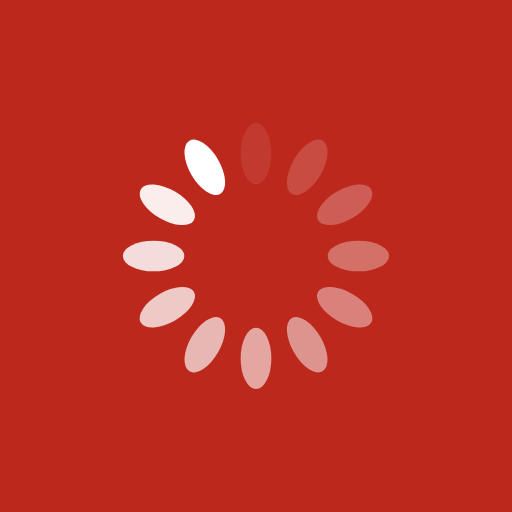
t = 0.00 s
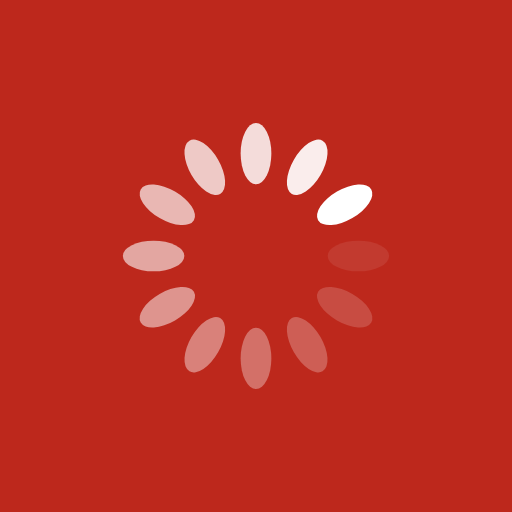
t = 0.25 s
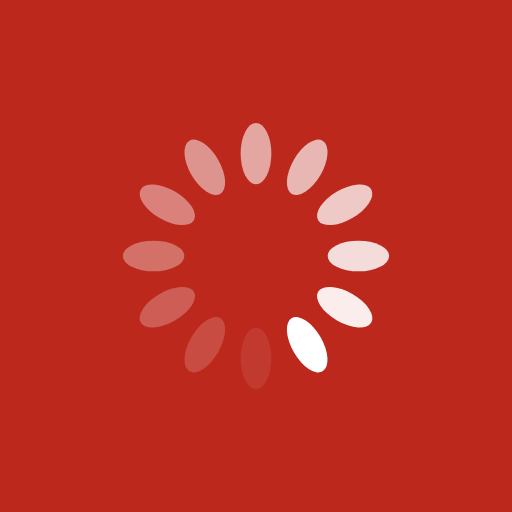
t = 0.50 s
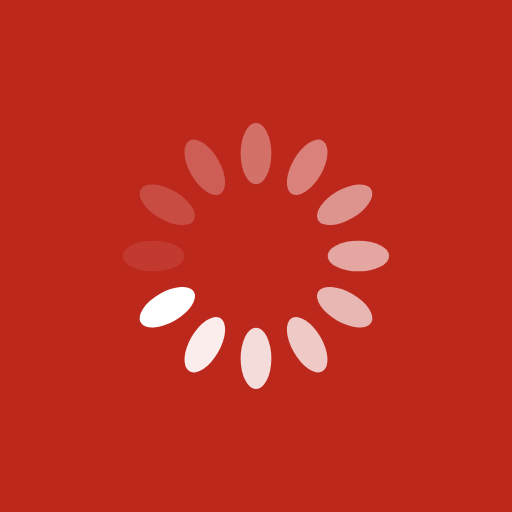
t = 0.75 s

The animated SVG that drew these frames (rendered in a browser with its animation timeline set to each time). Animation: 12 SMIL elements (animate=12); one cycle of 1.00 s, repeats indefinitely.

<?xml version="1.0" encoding="utf-8"?>
<svg xmlns="http://www.w3.org/2000/svg" xmlns:xlink="http://www.w3.org/1999/xlink" style="margin: auto; background: rgb(189, 40, 28); display: block; shape-rendering: auto; animation-play-state: running; animation-delay: 0s;" width="30px" height="30px" viewBox="0 0 100 100" preserveAspectRatio="xMidYMid">
<g transform="rotate(0 50 50)" style="animation-play-state: running; animation-delay: 0s;">
  <rect x="47" y="24" rx="3" ry="6" width="6" height="12" fill="#ffffff" style="animation-play-state: running; animation-delay: 0s;">
    <animate attributeName="opacity" values="1;0" keyTimes="0;1" dur="1s" begin="-0.9166666666666666s" repeatCount="indefinite" style="animation-play-state: running; animation-delay: 0s;"></animate>
  </rect>
</g><g transform="rotate(30 50 50)" style="animation-play-state: running; animation-delay: 0s;">
  <rect x="47" y="24" rx="3" ry="6" width="6" height="12" fill="#ffffff" style="animation-play-state: running; animation-delay: 0s;">
    <animate attributeName="opacity" values="1;0" keyTimes="0;1" dur="1s" begin="-0.8333333333333334s" repeatCount="indefinite" style="animation-play-state: running; animation-delay: 0s;"></animate>
  </rect>
</g><g transform="rotate(60 50 50)" style="animation-play-state: running; animation-delay: 0s;">
  <rect x="47" y="24" rx="3" ry="6" width="6" height="12" fill="#ffffff" style="animation-play-state: running; animation-delay: 0s;">
    <animate attributeName="opacity" values="1;0" keyTimes="0;1" dur="1s" begin="-0.75s" repeatCount="indefinite" style="animation-play-state: running; animation-delay: 0s;"></animate>
  </rect>
</g><g transform="rotate(90 50 50)" style="animation-play-state: running; animation-delay: 0s;">
  <rect x="47" y="24" rx="3" ry="6" width="6" height="12" fill="#ffffff" style="animation-play-state: running; animation-delay: 0s;">
    <animate attributeName="opacity" values="1;0" keyTimes="0;1" dur="1s" begin="-0.6666666666666666s" repeatCount="indefinite" style="animation-play-state: running; animation-delay: 0s;"></animate>
  </rect>
</g><g transform="rotate(120 50 50)" style="animation-play-state: running; animation-delay: 0s;">
  <rect x="47" y="24" rx="3" ry="6" width="6" height="12" fill="#ffffff" style="animation-play-state: running; animation-delay: 0s;">
    <animate attributeName="opacity" values="1;0" keyTimes="0;1" dur="1s" begin="-0.5833333333333334s" repeatCount="indefinite" style="animation-play-state: running; animation-delay: 0s;"></animate>
  </rect>
</g><g transform="rotate(150 50 50)" style="animation-play-state: running; animation-delay: 0s;">
  <rect x="47" y="24" rx="3" ry="6" width="6" height="12" fill="#ffffff" style="animation-play-state: running; animation-delay: 0s;">
    <animate attributeName="opacity" values="1;0" keyTimes="0;1" dur="1s" begin="-0.5s" repeatCount="indefinite" style="animation-play-state: running; animation-delay: 0s;"></animate>
  </rect>
</g><g transform="rotate(180 50 50)" style="animation-play-state: running; animation-delay: 0s;">
  <rect x="47" y="24" rx="3" ry="6" width="6" height="12" fill="#ffffff" style="animation-play-state: running; animation-delay: 0s;">
    <animate attributeName="opacity" values="1;0" keyTimes="0;1" dur="1s" begin="-0.4166666666666667s" repeatCount="indefinite" style="animation-play-state: running; animation-delay: 0s;"></animate>
  </rect>
</g><g transform="rotate(210 50 50)" style="animation-play-state: running; animation-delay: 0s;">
  <rect x="47" y="24" rx="3" ry="6" width="6" height="12" fill="#ffffff" style="animation-play-state: running; animation-delay: 0s;">
    <animate attributeName="opacity" values="1;0" keyTimes="0;1" dur="1s" begin="-0.3333333333333333s" repeatCount="indefinite" style="animation-play-state: running; animation-delay: 0s;"></animate>
  </rect>
</g><g transform="rotate(240 50 50)" style="animation-play-state: running; animation-delay: 0s;">
  <rect x="47" y="24" rx="3" ry="6" width="6" height="12" fill="#ffffff" style="animation-play-state: running; animation-delay: 0s;">
    <animate attributeName="opacity" values="1;0" keyTimes="0;1" dur="1s" begin="-0.25s" repeatCount="indefinite" style="animation-play-state: running; animation-delay: 0s;"></animate>
  </rect>
</g><g transform="rotate(270 50 50)" style="animation-play-state: running; animation-delay: 0s;">
  <rect x="47" y="24" rx="3" ry="6" width="6" height="12" fill="#ffffff" style="animation-play-state: running; animation-delay: 0s;">
    <animate attributeName="opacity" values="1;0" keyTimes="0;1" dur="1s" begin="-0.16666666666666666s" repeatCount="indefinite" style="animation-play-state: running; animation-delay: 0s;"></animate>
  </rect>
</g><g transform="rotate(300 50 50)" style="animation-play-state: running; animation-delay: 0s;">
  <rect x="47" y="24" rx="3" ry="6" width="6" height="12" fill="#ffffff" style="animation-play-state: running; animation-delay: 0s;">
    <animate attributeName="opacity" values="1;0" keyTimes="0;1" dur="1s" begin="-0.08333333333333333s" repeatCount="indefinite" style="animation-play-state: running; animation-delay: 0s;"></animate>
  </rect>
</g><g transform="rotate(330 50 50)" style="animation-play-state: running; animation-delay: 0s;">
  <rect x="47" y="24" rx="3" ry="6" width="6" height="12" fill="#ffffff" style="animation-play-state: running; animation-delay: 0s;">
    <animate attributeName="opacity" values="1;0" keyTimes="0;1" dur="1s" begin="0s" repeatCount="indefinite" style="animation-play-state: running; animation-delay: 0s;"></animate>
  </rect>
</g>
<!-- [ldio] generated by https://loading.io/ --></svg>
